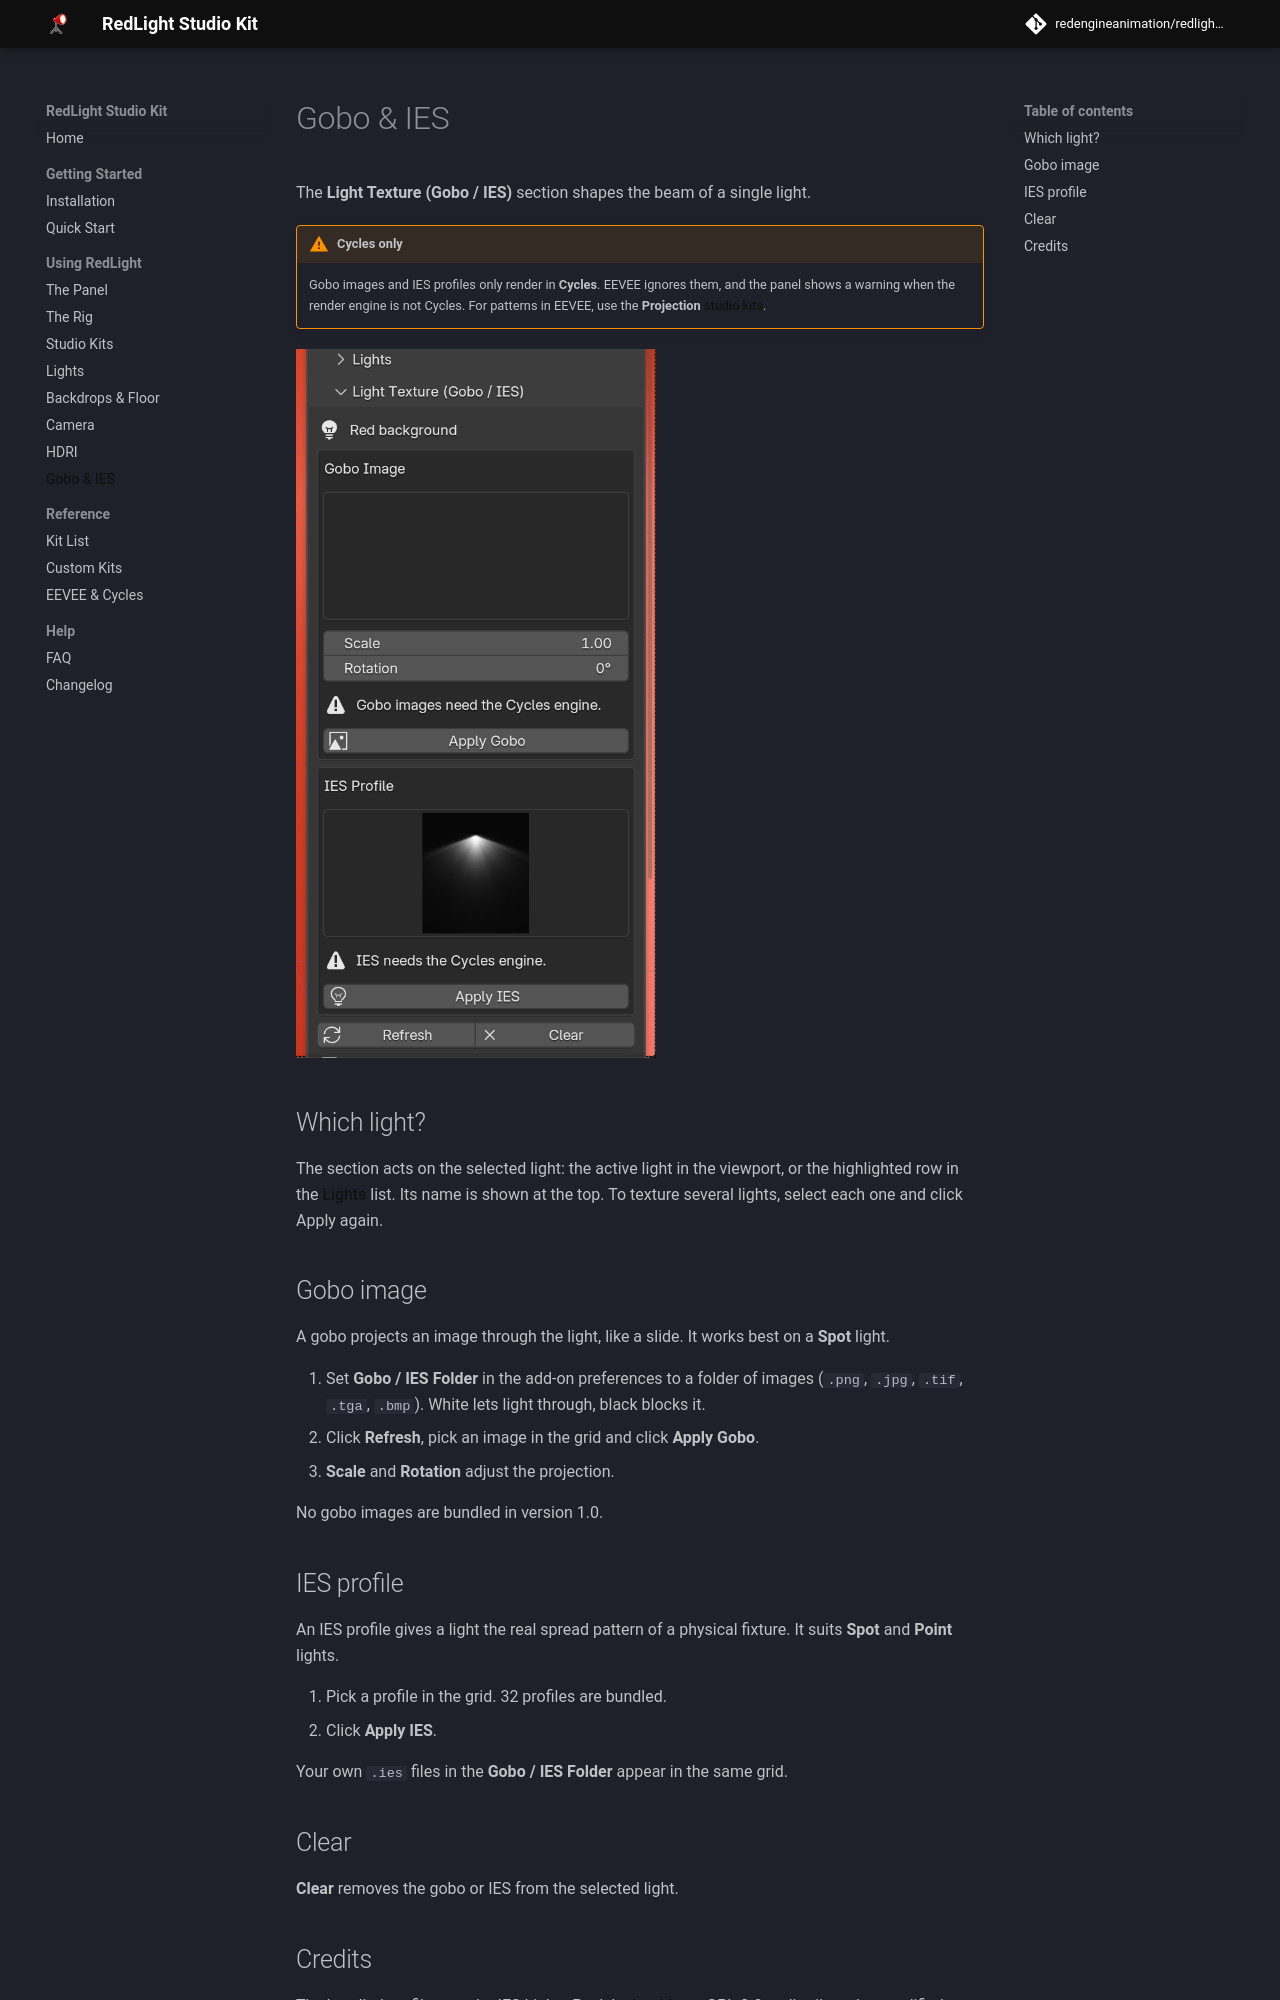

repository: redengineanimation/redlight-studio-kit · page: latest/light-textures/index.html · generator: mkdocs

# Gobo & IES

The **Light Texture (Gobo / IES)** section shapes the beam of a single
light.

!!! warning "Cycles only"
    Gobo images and IES profiles only render in **Cycles**. EEVEE ignores
    them, and the panel shows a warning when the render engine is not Cycles.
    For patterns in EEVEE, use the **Projection** [studio kits](kits.md#projection-kits).

![The Light Texture section](assets/img/ui_texture.png){ width="360" }

## Which light?

The section acts on the selected light: the active light in the viewport,
or the highlighted row in the [Lights](lights.md) list. Its name is shown at
the top. To texture several lights, select each one and click Apply again.

## Gobo image

A gobo projects an image through the light, like a slide. It works best on a
**Spot** light.

1. Set **Gobo / IES Folder** in the add-on preferences to a folder of images
   (`.png`, `.jpg`, `.tif`, `.tga`, `.bmp`). White lets light through, black
   blocks it.
2. Click **Refresh**, pick an image in the grid and click **Apply Gobo**.
3. **Scale** and **Rotation** adjust the projection.

No gobo images are bundled in version 1.0.

## IES profile

An IES profile gives a light the real spread pattern of a physical fixture.
It suits **Spot** and **Point** lights.

1. Pick a profile in the grid. 32 profiles are bundled.
2. Click **Apply IES**.

Your own `.ies` files in the **Gobo / IES Folder** appear in the same grid.

## Clear

**Clear** removes the gobo or IES from the selected light.
